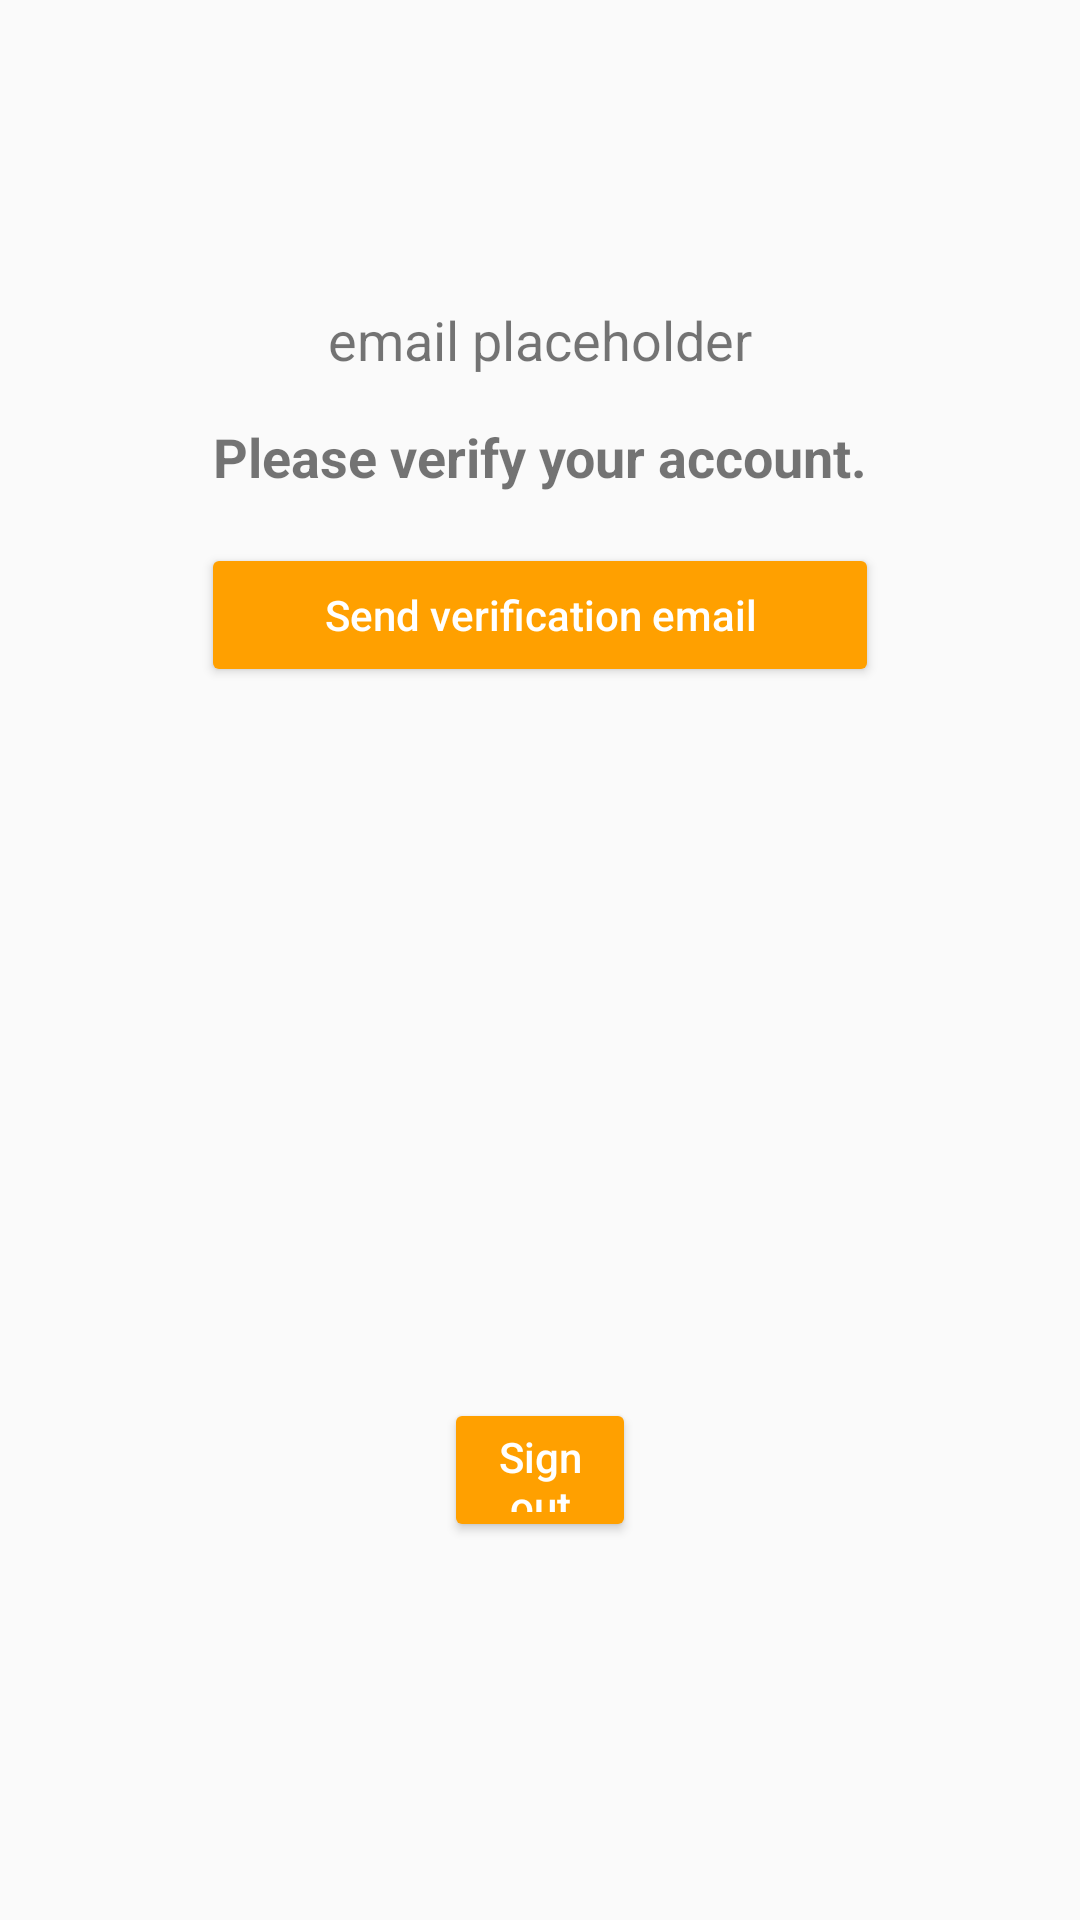

The Android layout XML behind this screen, and the referenced resources:
<!-- AndroidManifest.xml: application theme AppTheme -->
<!-- res/layout/activity_email_verification.xml -->
<?xml version="1.0" encoding="utf-8"?>
<android.support.constraint.ConstraintLayout xmlns:android="http://schemas.android.com/apk/res/android"
    xmlns:app="http://schemas.android.com/apk/res-auto"
    xmlns:tools="http://schemas.android.com/tools"
    android:layout_width="match_parent"
    android:layout_height="match_parent"
    tools:context="cs4322si.myapplication.EmailVerificationActivity">

    <Button
        android:id="@+id/signoutBtn"
        android:layout_width="0dp"
        android:layout_height="48dp"
        android:layout_marginEnd="148dp"
        android:layout_marginStart="148dp"
        android:text="@string/action_signout"
        android:theme="@style/ThemeOverlay.MyDarkButton"
        tools:layout_constraintRight_creator="1"
        tools:layout_constraintBottom_creator="1"
        app:layout_constraintBottom_toBottomOf="parent"
        app:layout_constraintRight_toRightOf="parent"
        tools:layout_constraintLeft_creator="1"
        android:layout_marginBottom="126dp"
        app:layout_constraintLeft_toLeftOf="parent"
        android:layout_marginLeft="148dp"
        android:layout_marginRight="148dp" />

    <Button
        android:id="@+id/verifyButton"
        android:layout_width="0dp"
        android:layout_height="48dp"
        android:text="@string/send_verification_email"
        android:theme="@style/ThemeOverlay.MyDarkButton"
        tools:layout_constraintTop_creator="1"
        tools:layout_constraintRight_creator="1"
        android:layout_marginStart="67dp"
        android:layout_marginEnd="67dp"
        app:layout_constraintRight_toRightOf="parent"
        android:layout_marginTop="181dp"
        tools:layout_constraintLeft_creator="1"
        app:layout_constraintLeft_toLeftOf="parent"
        app:layout_constraintTop_toTopOf="parent"
        android:layout_marginLeft="67dp"
        android:layout_marginRight="67dp"
        app:layout_constraintHorizontal_bias="0.0" />

    <TextView
        android:id="@+id/emailTextView"
        android:layout_width="wrap_content"
        android:layout_height="wrap_content"
        android:text="@string/email_placeholder"
        android:textSize="18sp"
        tools:layout_constraintTop_creator="1"
        tools:layout_constraintRight_creator="1"
        tools:layout_constraintBottom_creator="1"
        app:layout_constraintRight_toRightOf="parent"
        android:layout_marginTop="103dp"
        tools:layout_constraintLeft_creator="1"
        android:layout_marginBottom="104dp"
        app:layout_constraintLeft_toLeftOf="parent"
        app:layout_constraintTop_toTopOf="parent"
        app:layout_constraintVertical_bias="0.937"
        app:layout_constraintBottom_toBottomOf="@+id/verifyButton" />

    <TextView
        android:id="@+id/verifyTextView"
        android:layout_width="wrap_content"
        android:layout_height="wrap_content"
        android:text="@string/please_verify_account"
        android:textSize="18sp"
        android:textStyle="bold"
        tools:layout_constraintTop_creator="1"
        tools:layout_constraintRight_creator="1"
        app:layout_constraintRight_toRightOf="parent"
        android:layout_marginTop="140dp"
        tools:layout_constraintLeft_creator="1"
        app:layout_constraintLeft_toLeftOf="parent"
        app:layout_constraintTop_toTopOf="parent" />
</android.support.constraint.ConstraintLayout>
<!-- resources referenced by this layout -->
<resources>
  <string name="action_signout">Sign out</string>
  <string name="email_placeholder">email placeholder</string>
  <string name="please_verify_account">Please verify your account.</string>
  <string name="send_verification_email">Send verification email</string>
  <style name="ThemeOverlay.MyDarkButton" parent="ThemeOverlay.AppCompat.Dark">
          <item name="colorButtonNormal">@color/colorAccent</item>
          <item name="android:layout_marginRight">4dp</item>
          <item name="android:layout_marginLeft">4dp</item>
          <item name="android:textColor">@android:color/white</item>
          <item name="android:textAllCaps">false</item>
      </style>
  <style name="AppTheme" parent="Base.Theme.AppCompat.Light.DarkActionBar">
          
          <item name="colorPrimary">@color/colorPrimary</item>
          <item name="colorPrimaryDark">@color/colorPrimaryDark</item>
          <item name="colorAccent">@color/colorAccent</item>
      </style>
  <color name="colorAccent">#FFA000</color>
  <color name="colorPrimary">#039BE5</color>
  <color name="colorPrimaryDark">#0288D1</color>
</resources>
